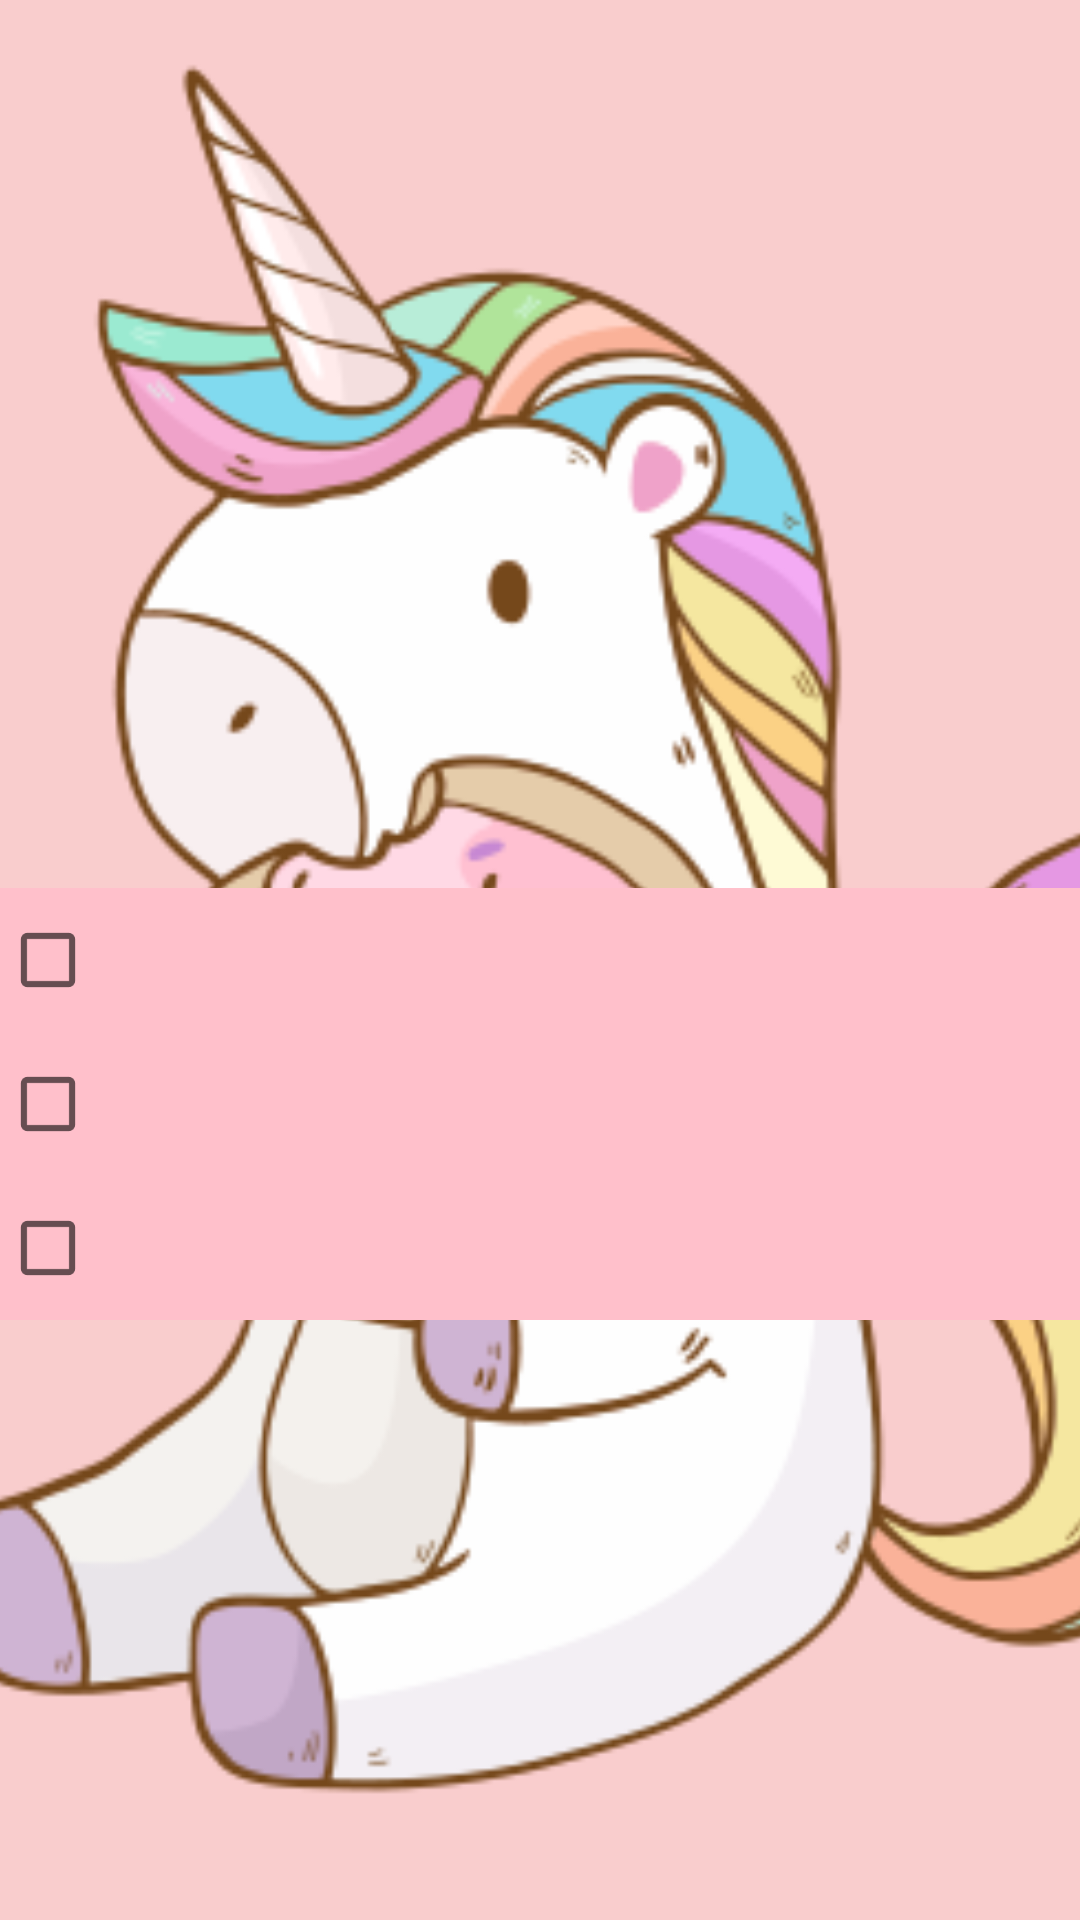

Here is an Android app screen rendered from its layout file. Give the layout XML and the strings, colors and styles it references.
<!-- AndroidManifest.xml: application theme Theme.MyTestBank -->
<!-- res/layout/fragment_question_test.xml -->
<?xml version="1.0" encoding="utf-8"?>
<androidx.constraintlayout.widget.ConstraintLayout
    xmlns:android="http://schemas.android.com/apk/res/android"
    xmlns:tools="http://schemas.android.com/tools"
    xmlns:app="http://schemas.android.com/apk/res-auto"
    android:layout_width="match_parent"
    android:layout_height="match_parent"
    tools:context=".QuestionTest">

    <ImageView
        android:id="@+id/imageView"
        android:layout_width="match_parent"
        android:layout_height="match_parent"
        android:scaleType="centerCrop"
        app:layout_constraintBottom_toBottomOf="parent"
        app:layout_constraintEnd_toEndOf="parent"
        app:srcCompat="@drawable/uni" />

    <TextView
        android:id="@+id/number_question"
        android:layout_width="match_parent"
        android:layout_height="wrap_content"
        android:textSize = "20dp"
        tools:text="Number question..."
        app:layout_constraintStart_toStartOf="parent"
        app:layout_constraintTop_toTopOf="parent" />

    <TextView
        android:id="@+id/text_question_view"
        android:layout_width="wrap_content"
        android:layout_height="wrap_content"
        android:gravity="center"
        android:textSize="24dp"
        android:textColor="@color/black"
        android:background="#FFC0CB"
        android:layout_marginTop="60dp"
        app:layout_constraintBottom_toTopOf="@+id/variant_one"
        app:layout_constraintEnd_toEndOf="parent"
        app:layout_constraintHorizontal_bias="0.0"
        app:layout_constraintStart_toStartOf="parent"
        app:layout_constraintTop_toTopOf="parent"
        tools:text="Здравствуйте, это пример вопроса, который появится в скором времени..." />

    <CheckBox
        android:id="@+id/variant_one"
        android:layout_width="match_parent"
        android:layout_height="wrap_content"
        android:textSize="24dp"
        android:textColor="@color/black"
        app:layout_constraintBottom_toBottomOf="parent"
        app:layout_constraintEnd_toEndOf="parent"
        android:background="#FFC0CB"
        app:layout_constraintStart_toStartOf="parent"
        app:layout_constraintTop_toTopOf="parent"
        tools:text="Здесь будет первый вариант ответа на вопрос" />

    <CheckBox
        android:id="@+id/variant_two"
        android:layout_width="match_parent"
        android:layout_height="wrap_content"
        android:textSize="24dp"
        android:background="#FFC0CB"
        android:textColor="@color/black"
        app:layout_constraintEnd_toEndOf="parent"
        app:layout_constraintStart_toStartOf="parent"
        app:layout_constraintTop_toBottomOf="@+id/variant_one"
        tools:text="Здесь будет второй вариант ответа на вопрос" />

    <CheckBox
        android:id="@+id/variant_three"
        android:layout_width="match_parent"
        android:layout_height="wrap_content"
        android:textSize="24dp"
        android:background="#FFC0CB"
        android:textColor="@color/black"
        app:layout_constraintEnd_toEndOf="parent"
        app:layout_constraintStart_toStartOf="parent"
        app:layout_constraintTop_toBottomOf="@+id/variant_two"
        tools:text="Здесь будет третий вариант ответа на вопрос" />

    <Button
        android:id="@+id/show_answer"
        android:layout_width="wrap_content"
        android:layout_height="wrap_content"
        android:layout_marginTop="20dp"
        android:text="@string/button_name_two"
        app:layout_constraintEnd_toEndOf="parent"
        app:layout_constraintStart_toStartOf="parent"
        app:layout_constraintTop_toBottomOf="@+id/variant_three"
        android:visibility="invisible"/>
    </androidx.constraintlayout.widget.ConstraintLayout>
<!-- resources referenced by this layout -->
<resources>
  <!-- drawable uni: png bitmap (drawable, 51858 bytes) -->
  <string name="button_name_two">Завершить опрос</string>
  <style name="Theme.MyTestBank" parent="Theme.MaterialComponents.DayNight.DarkActionBar">
          
          <item name="colorPrimary">@color/purple_500</item>
          <item name="colorPrimaryVariant">@color/purple_700</item>
          <item name="colorOnPrimary">@color/white</item>
          
          <item name="colorSecondary">@color/teal_200</item>
          <item name="colorSecondaryVariant">@color/teal_700</item>
          <item name="colorOnSecondary">@color/black</item>
          
          <item name="android:statusBarColor" tools:targetApi="l">?attr/colorPrimaryVariant</item>
          
      </style>
  <!-- not gathered from this repository: default colours our renderer supplied (Android Studio template values) -->
  <color name="purple_500">#FF6200EE</color>
  <color name="purple_700">#FF3700B3</color>
  <color name="teal_200">#FF03DAC5</color>
  <color name="teal_700">#FF018786</color>
  <color name="black">#FF000000</color>
  <color name="white">#FFFFFFFF</color>
</resources>
